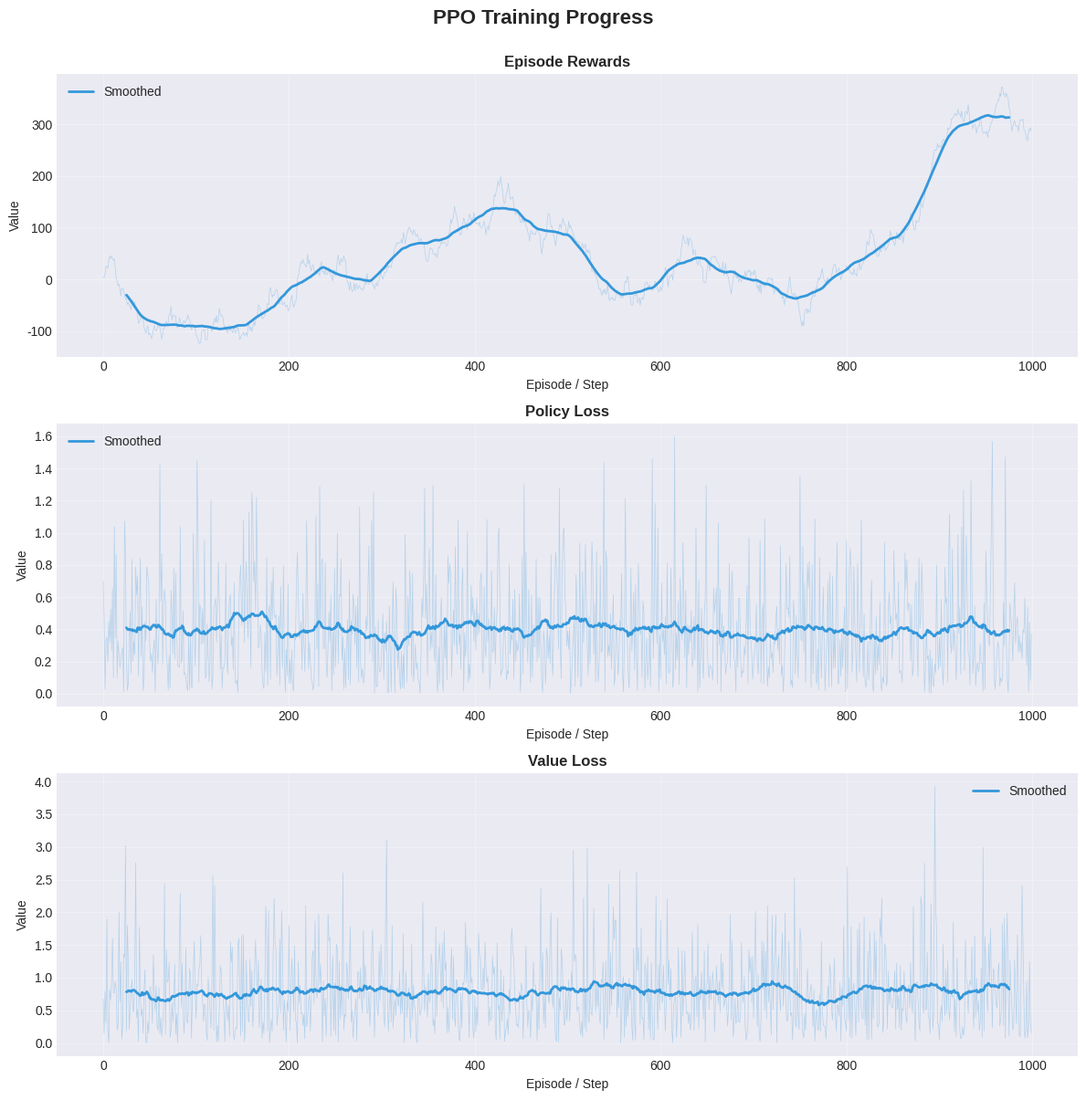
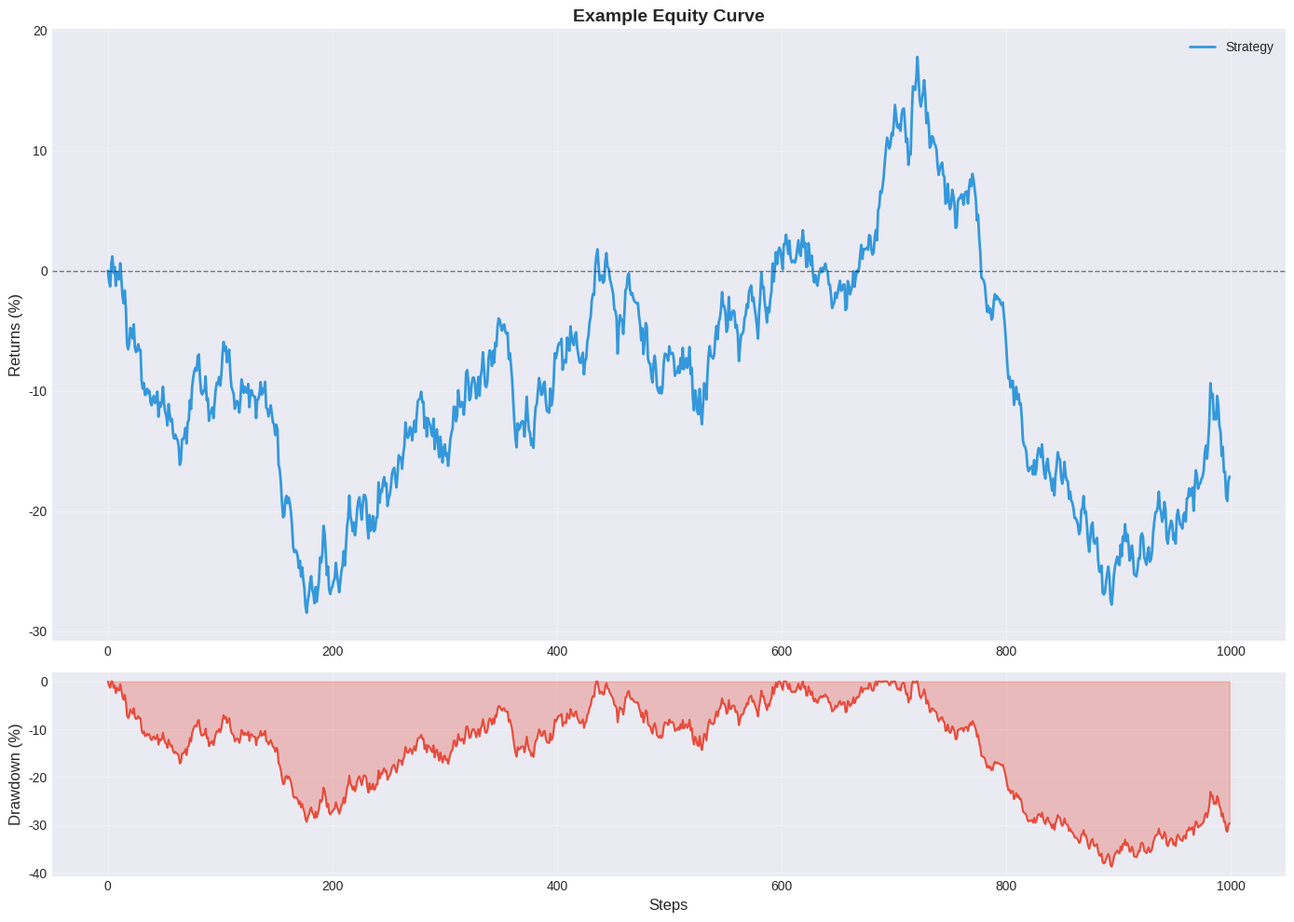

The script that saved these images, in order:
"""
Plotting Utilities for Hierarchical DRL Multi-Strategy Fund

This module provides comprehensive visualization tools for:
- Training progress (rewards, losses, metrics)
- Portfolio performance (equity curves, drawdowns)
- Strategy comparison and allocation
- Risk metrics and attribution
"""

import numpy as np
import pandas as pd
import matplotlib.pyplot as plt
import seaborn as sns
from typing import Dict, List, Optional, Tuple, Any
from pathlib import Path
import json
from datetime import datetime

# Set style
plt.style.use("seaborn-v0_8-darkgrid")
sns.set_palette("husl")


class PerformancePlotter:
    """Visualization tools for trading strategy performance."""

    def __init__(self, save_dir: str = "reports/figures"):
        """
        Initialize plotter.

        Args:
            save_dir: Directory to save figures
        """
        self.save_dir = Path(save_dir)
        self.save_dir.mkdir(parents=True, exist_ok=True)

        # Color scheme
        self.colors = {
            "profit": "#2ecc71",
            "loss": "#e74c3c",
            "neutral": "#95a5a6",
            "primary": "#3498db",
            "secondary": "#9b59b6",
            "warning": "#f39c12",
        }

    def plot_training_progress(
        self,
        metrics: Dict[str, List[float]],
        title: str = "Training Progress",
        save_name: Optional[str] = None,
        show: bool = True,
    ):
        """
        Plot training metrics over time.

        Args:
            metrics: Dictionary of metric names to values
            title: Plot title
            save_name: Filename to save (without extension)
            show: Whether to display plot
        """
        n_metrics = len(metrics)
        fig, axes = plt.subplots(n_metrics, 1, figsize=(12, 4 * n_metrics))

        if n_metrics == 1:
            axes = [axes]

        for idx, (metric_name, values) in enumerate(metrics.items()):
            ax = axes[idx]

            # Plot raw values
            ax.plot(values, alpha=0.3, color=self.colors["primary"], linewidth=0.5)

            # Plot smoothed values
            if len(values) > 10:
                window = min(50, len(values) // 10)
                smoothed = pd.Series(values).rolling(window=window, center=True).mean()
                ax.plot(
                    smoothed,
                    color=self.colors["primary"],
                    linewidth=2,
                    label="Smoothed",
                )

            ax.set_title(
                f"{metric_name.replace('_', ' ').title()}",
                fontsize=12,
                fontweight="bold",
            )
            ax.set_xlabel("Episode / Step")
            ax.set_ylabel("Value")
            ax.grid(True, alpha=0.3)
            ax.legend()

        plt.suptitle(title, fontsize=16, fontweight="bold", y=1.00)
        plt.tight_layout()

        if save_name:
            plt.savefig(
                self.save_dir / f"{save_name}.png", dpi=300, bbox_inches="tight"
            )

        if show:
            plt.show()
        else:
            plt.close()

    def plot_equity_curve(
        self,
        portfolio_values: np.ndarray,
        dates: Optional[pd.DatetimeIndex] = None,
        benchmark: Optional[np.ndarray] = None,
        title: str = "Portfolio Equity Curve",
        save_name: Optional[str] = None,
        show: bool = True,
    ):
        """
        Plot portfolio equity curve with drawdown.

        Args:
            portfolio_values: Array of portfolio values
            dates: Optional datetime index
            benchmark: Optional benchmark values
            title: Plot title
            save_name: Filename to save
            show: Whether to display
        """
        fig, (ax1, ax2) = plt.subplots(
            2, 1, figsize=(14, 10), gridspec_kw={"height_ratios": [3, 1]}
        )

        # Use dates if provided, otherwise use index
        x_axis = dates if dates is not None else np.arange(len(portfolio_values))

        # Equity curve
        returns = (portfolio_values / portfolio_values[0] - 1) * 100
        ax1.plot(
            x_axis, returns, color=self.colors["primary"], linewidth=2, label="Strategy"
        )

        if benchmark is not None:
            bench_returns = (benchmark / benchmark[0] - 1) * 100
            ax1.plot(
                x_axis,
                bench_returns,
                color=self.colors["secondary"],
                linewidth=2,
                alpha=0.7,
                label="Benchmark",
            )

        ax1.axhline(y=0, color="black", linestyle="--", linewidth=1, alpha=0.5)
        ax1.set_title(title, fontsize=14, fontweight="bold")
        ax1.set_ylabel("Returns (%)", fontsize=12)
        ax1.grid(True, alpha=0.3)
        ax1.legend(fontsize=10)

        # Drawdown
        running_max = np.maximum.accumulate(portfolio_values)
        drawdown = (portfolio_values - running_max) / running_max * 100

        ax2.fill_between(x_axis, drawdown, 0, color=self.colors["loss"], alpha=0.3)
        ax2.plot(x_axis, drawdown, color=self.colors["loss"], linewidth=1.5)
        ax2.set_xlabel("Time" if dates is not None else "Steps", fontsize=12)
        ax2.set_ylabel("Drawdown (%)", fontsize=12)
        ax2.grid(True, alpha=0.3)

        plt.tight_layout()

        if save_name:
            plt.savefig(
                self.save_dir / f"{save_name}.png", dpi=300, bbox_inches="tight"
            )

        if show:
            plt.show()
        else:
            plt.close()

    def plot_returns_distribution(
        self,
        returns: np.ndarray,
        title: str = "Returns Distribution",
        save_name: Optional[str] = None,
        show: bool = True,
    ):
        """
        Plot returns distribution with statistics.

        Args:
            returns: Array of returns
            title: Plot title
            save_name: Filename to save
            show: Whether to display
        """
        fig, axes = plt.subplots(1, 2, figsize=(14, 5))

        # Histogram with KDE
        ax1 = axes[0]
        ax1.hist(
            returns,
            bins=50,
            density=True,
            alpha=0.6,
            color=self.colors["primary"],
            edgecolor="black",
        )

        # Add normal distribution overlay
        mu, std = returns.mean(), returns.std()
        x = np.linspace(returns.min(), returns.max(), 100)
        ax1.plot(
            x,
            1 / (std * np.sqrt(2 * np.pi)) * np.exp(-0.5 * ((x - mu) / std) ** 2),
            "r-",
            linewidth=2,
            label="Normal Distribution",
        )

        ax1.axvline(
            mu, color="green", linestyle="--", linewidth=2, label=f"Mean: {mu:.4f}"
        )
        ax1.axvline(0, color="black", linestyle="-", linewidth=1, alpha=0.5)
        ax1.set_title("Returns Distribution", fontsize=12, fontweight="bold")
        ax1.set_xlabel("Returns")
        ax1.set_ylabel("Density")
        ax1.legend()
        ax1.grid(True, alpha=0.3)

        # Q-Q plot
        ax2 = axes[1]
        from scipy import stats

        stats.probplot(returns, dist="norm", plot=ax2)
        ax2.set_title("Q-Q Plot (Normality Test)", fontsize=12, fontweight="bold")
        ax2.grid(True, alpha=0.3)

        # Add statistics text
        skew = pd.Series(returns).skew()
        kurt = pd.Series(returns).kurtosis()
        stats_text = f"Skewness: {skew:.3f}\nKurtosis: {kurt:.3f}"
        ax2.text(
            0.05,
            0.95,
            stats_text,
            transform=ax2.transAxes,
            verticalalignment="top",
            bbox=dict(boxstyle="round", facecolor="wheat", alpha=0.5),
        )

        plt.suptitle(title, fontsize=14, fontweight="bold")
        plt.tight_layout()

        if save_name:
            plt.savefig(
                self.save_dir / f"{save_name}.png", dpi=300, bbox_inches="tight"
            )

        if show:
            plt.show()
        else:
            plt.close()

    def plot_strategy_comparison(
        self,
        strategy_returns: Dict[str, np.ndarray],
        title: str = "Strategy Comparison",
        save_name: Optional[str] = None,
        show: bool = True,
    ):
        """
        Compare multiple strategies.

        Args:
            strategy_returns: Dict of strategy names to return arrays
            title: Plot title
            save_name: Filename to save
            show: Whether to display
        """
        fig, axes = plt.subplots(2, 2, figsize=(16, 12))

        # Cumulative returns
        ax1 = axes[0, 0]
        for name, returns in strategy_returns.items():
            cum_returns = (1 + returns).cumprod() - 1
            ax1.plot(cum_returns * 100, label=name, linewidth=2)

        ax1.set_title("Cumulative Returns", fontsize=12, fontweight="bold")
        ax1.set_xlabel("Time")
        ax1.set_ylabel("Cumulative Return (%)")
        ax1.legend()
        ax1.grid(True, alpha=0.3)

        # Risk-Return scatter
        ax2 = axes[0, 1]
        for name, returns in strategy_returns.items():
            annual_return = returns.mean() * 252 * 100
            annual_vol = returns.std() * np.sqrt(252) * 100
            sharpe = annual_return / annual_vol if annual_vol > 0 else 0

            ax2.scatter(annual_vol, annual_return, s=200, alpha=0.6, label=name)
            ax2.annotate(
                f"SR:{sharpe:.2f}",
                xy=(annual_vol, annual_return),
                xytext=(5, 5),
                textcoords="offset points",
                fontsize=8,
            )

        ax2.set_title("Risk-Return Profile", fontsize=12, fontweight="bold")
        ax2.set_xlabel("Annualized Volatility (%)")
        ax2.set_ylabel("Annualized Return (%)")
        ax2.legend()
        ax2.grid(True, alpha=0.3)

        # Rolling Sharpe ratios
        ax3 = axes[1, 0]
        window = 60
        for name, returns in strategy_returns.items():
            if len(returns) > window:
                rolling_sharpe = (
                    returns.rolling(window=window).mean()
                    * 252
                    / (returns.rolling(window=window).std() * np.sqrt(252))
                )
                ax3.plot(rolling_sharpe, label=name, linewidth=2, alpha=0.7)

        ax3.axhline(y=0, color="black", linestyle="--", linewidth=1, alpha=0.5)
        ax3.set_title(
            f"Rolling Sharpe Ratio ({window}-day)", fontsize=12, fontweight="bold"
        )
        ax3.set_xlabel("Time")
        ax3.set_ylabel("Sharpe Ratio")
        ax3.legend()
        ax3.grid(True, alpha=0.3)

        # Correlation matrix
        ax4 = axes[1, 1]
        returns_df = pd.DataFrame(strategy_returns)
        corr_matrix = returns_df.corr()

        sns.heatmap(
            corr_matrix,
            annot=True,
            fmt=".2f",
            cmap="coolwarm",
            center=0,
            vmin=-1,
            vmax=1,
            ax=ax4,
            cbar_kws={"label": "Correlation"},
        )
        ax4.set_title("Strategy Correlation Matrix", fontsize=12, fontweight="bold")

        plt.suptitle(title, fontsize=16, fontweight="bold")
        plt.tight_layout()

        if save_name:
            plt.savefig(
                self.save_dir / f"{save_name}.png", dpi=300, bbox_inches="tight"
            )

        if show:
            plt.show()
        else:
            plt.close()

    def plot_allocation_weights(
        self,
        weights_history: np.ndarray,
        strategy_names: List[str],
        dates: Optional[pd.DatetimeIndex] = None,
        title: str = "CIO Allocation Weights",
        save_name: Optional[str] = None,
        show: bool = True,
    ):
        """
        Plot allocation weights over time.

        Args:
            weights_history: Array of shape (time, n_strategies)
            strategy_names: List of strategy names
            dates: Optional datetime index
            title: Plot title
            save_name: Filename to save
            show: Whether to display
        """
        fig, (ax1, ax2) = plt.subplots(2, 1, figsize=(14, 10))

        x_axis = dates if dates is not None else np.arange(len(weights_history))

        # Stacked area chart
        ax1.stackplot(x_axis, weights_history.T, labels=strategy_names, alpha=0.7)
        ax1.set_title("Allocation Weights (Stacked)", fontsize=12, fontweight="bold")
        ax1.set_ylabel("Weight")
        ax1.set_ylim(0, 1)
        ax1.legend(loc="upper left", bbox_to_anchor=(1, 1))
        ax1.grid(True, alpha=0.3)

        # Individual weight lines
        for i, name in enumerate(strategy_names):
            ax2.plot(x_axis, weights_history[:, i], label=name, linewidth=2, alpha=0.7)

        ax2.set_title("Individual Allocation Weights", fontsize=12, fontweight="bold")
        ax2.set_xlabel("Time" if dates is not None else "Steps")
        ax2.set_ylabel("Weight")
        ax2.legend(loc="upper left", bbox_to_anchor=(1, 1))
        ax2.grid(True, alpha=0.3)

        plt.suptitle(title, fontsize=14, fontweight="bold")
        plt.tight_layout()

        if save_name:
            plt.savefig(
                self.save_dir / f"{save_name}.png", dpi=300, bbox_inches="tight"
            )

        if show:
            plt.show()
        else:
            plt.close()

    def plot_performance_metrics(
        self,
        metrics: Dict[str, float],
        title: str = "Performance Metrics",
        save_name: Optional[str] = None,
        show: bool = True,
    ):
        """
        Plot performance metrics as bar chart.

        Args:
            metrics: Dictionary of metric names to values
            title: Plot title
            save_name: Filename to save
            show: Whether to display
        """
        fig, ax = plt.subplots(figsize=(12, 6))

        metric_names = list(metrics.keys())
        values = list(metrics.values())

        colors = [
            self.colors["profit"] if v > 0 else self.colors["loss"] for v in values
        ]

        bars = ax.barh(metric_names, values, color=colors, alpha=0.7, edgecolor="black")

        # Add value labels
        for i, (bar, value) in enumerate(zip(bars, values)):
            ax.text(
                value, i, f" {value:.3f}", va="center", fontsize=10, fontweight="bold"
            )

        ax.axvline(x=0, color="black", linestyle="-", linewidth=1)
        ax.set_xlabel("Value", fontsize=12)
        ax.set_title(title, fontsize=14, fontweight="bold")
        ax.grid(True, alpha=0.3, axis="x")

        plt.tight_layout()

        if save_name:
            plt.savefig(
                self.save_dir / f"{save_name}.png", dpi=300, bbox_inches="tight"
            )

        if show:
            plt.show()
        else:
            plt.close()

    def create_performance_dashboard(
        self,
        portfolio_values: np.ndarray,
        returns: np.ndarray,
        metrics: Dict[str, float],
        strategy_name: str,
        save_name: Optional[str] = None,
        show: bool = True,
    ):
        """
        Create comprehensive performance dashboard.

        Args:
            portfolio_values: Portfolio values over time
            returns: Period returns
            metrics: Performance metrics dict
            strategy_name: Name of strategy
            save_name: Filename to save
            show: Whether to display
        """
        fig = plt.figure(figsize=(18, 12))
        gs = fig.add_gridspec(3, 3, hspace=0.3, wspace=0.3)

        # Equity curve
        ax1 = fig.add_subplot(gs[0, :])
        cum_returns = (portfolio_values / portfolio_values[0] - 1) * 100
        ax1.plot(cum_returns, color=self.colors["primary"], linewidth=2)
        ax1.fill_between(
            range(len(cum_returns)),
            cum_returns,
            0,
            alpha=0.3,
            color=self.colors["primary"],
        )
        ax1.set_title(f"{strategy_name} - Equity Curve", fontsize=14, fontweight="bold")
        ax1.set_ylabel("Cumulative Return (%)")
        ax1.grid(True, alpha=0.3)

        # Drawdown
        ax2 = fig.add_subplot(gs[1, :])
        running_max = np.maximum.accumulate(portfolio_values)
        drawdown = (portfolio_values - running_max) / running_max * 100
        ax2.fill_between(
            range(len(drawdown)), drawdown, 0, color=self.colors["loss"], alpha=0.3
        )
        ax2.plot(drawdown, color=self.colors["loss"], linewidth=1.5)
        ax2.set_ylabel("Drawdown (%)")
        ax2.grid(True, alpha=0.3)

        # Returns distribution
        ax3 = fig.add_subplot(gs[2, 0])
        ax3.hist(
            returns * 100,
            bins=50,
            color=self.colors["primary"],
            alpha=0.6,
            edgecolor="black",
        )
        ax3.axvline(
            returns.mean() * 100,
            color="red",
            linestyle="--",
            linewidth=2,
            label=f"Mean: {returns.mean() * 100:.3f}%",
        )
        ax3.set_title("Returns Distribution", fontsize=10, fontweight="bold")
        ax3.set_xlabel("Returns (%)")
        ax3.legend()
        ax3.grid(True, alpha=0.3)

        # Monthly returns heatmap
        ax4 = fig.add_subplot(gs[2, 1])
        if len(returns) >= 252:
            # Reshape to approximate monthly returns
            monthly_returns = returns.reshape(-1, 21).mean(axis=1) * 100
            monthly_grid = (
                monthly_returns.reshape(-1, 12)
                if len(monthly_returns) >= 12
                else monthly_returns.reshape(1, -1)
            )

            sns.heatmap(
                monthly_grid,
                annot=True,
                fmt=".2f",
                cmap="RdYlGn",
                center=0,
                ax=ax4,
                cbar_kws={"label": "Return (%)"},
            )
            ax4.set_title("Monthly Returns Heatmap", fontsize=10, fontweight="bold")
            ax4.set_xlabel("Month")
            ax4.set_ylabel("Year")
        else:
            ax4.text(
                0.5,
                0.5,
                "Insufficient data\nfor monthly heatmap",
                ha="center",
                va="center",
                transform=ax4.transAxes,
            )
            ax4.set_title("Monthly Returns Heatmap", fontsize=10, fontweight="bold")

        # Metrics table
        ax5 = fig.add_subplot(gs[2, 2])
        ax5.axis("off")

        metrics_text = "\n".join(
            [f"{k.replace('_', ' ').title()}: {v:.4f}" for k, v in metrics.items()]
        )
        ax5.text(
            0.1,
            0.9,
            metrics_text,
            transform=ax5.transAxes,
            verticalalignment="top",
            fontsize=10,
            fontfamily="monospace",
            bbox=dict(boxstyle="round", facecolor="wheat", alpha=0.5),
        )
        ax5.set_title("Performance Metrics", fontsize=10, fontweight="bold")

        plt.suptitle(
            f"{strategy_name} - Performance Dashboard", fontsize=16, fontweight="bold"
        )

        if save_name:
            plt.savefig(
                self.save_dir / f"{save_name}.png", dpi=300, bbox_inches="tight"
            )

        if show:
            plt.show()
        else:
            plt.close()


def save_training_log(
    strategy_name: str, metrics: Dict[str, Any], save_dir: str = "logs"
):
    """
    Save training metrics to JSON log file.

    Args:
        strategy_name: Name of strategy
        metrics: Dictionary of metrics
        save_dir: Directory to save logs
    """
    save_path = Path(save_dir) / f"{strategy_name}_training_log.json"
    save_path.parent.mkdir(parents=True, exist_ok=True)

    # Add timestamp
    metrics["timestamp"] = datetime.now().isoformat()
    metrics["strategy_name"] = strategy_name

    with open(save_path, "w") as f:
        json.dump(metrics, f, indent=4)

    print(f"Training log saved to {save_path}")


def load_training_log(strategy_name: str, save_dir: str = "logs") -> Dict[str, Any]:
    """
    Load training metrics from JSON log file.

    Args:
        strategy_name: Name of strategy
        save_dir: Directory containing logs

    Returns:
        Dictionary of metrics
    """
    save_path = Path(save_dir) / f"{strategy_name}_training_log.json"

    if not save_path.exists():
        raise FileNotFoundError(f"Log file not found: {save_path}")

    with open(save_path, "r") as f:
        metrics = json.load(f)

    return metrics


if __name__ == "__main__":
    # Example usage
    plotter = PerformancePlotter(save_dir="reports/figures")

    # Generate sample data
    np.random.seed(42)
    n_steps = 1000

    # Training progress
    metrics = {
        "episode_rewards": np.cumsum(np.random.randn(n_steps) * 10 + 0.1),
        "policy_loss": np.abs(np.random.randn(n_steps)) * 0.5,
        "value_loss": np.abs(np.random.randn(n_steps)) * 1.0,
    }

    plotter.plot_training_progress(
        metrics, title="PPO Training Progress", save_name="example_training", show=False
    )

    # Equity curve
    portfolio_values = 1000000 * (1 + np.random.randn(n_steps).cumsum() * 0.01)
    plotter.plot_equity_curve(
        portfolio_values,
        title="Example Equity Curve",
        save_name="example_equity",
        show=False,
    )

    print("Example plots generated successfully!")
